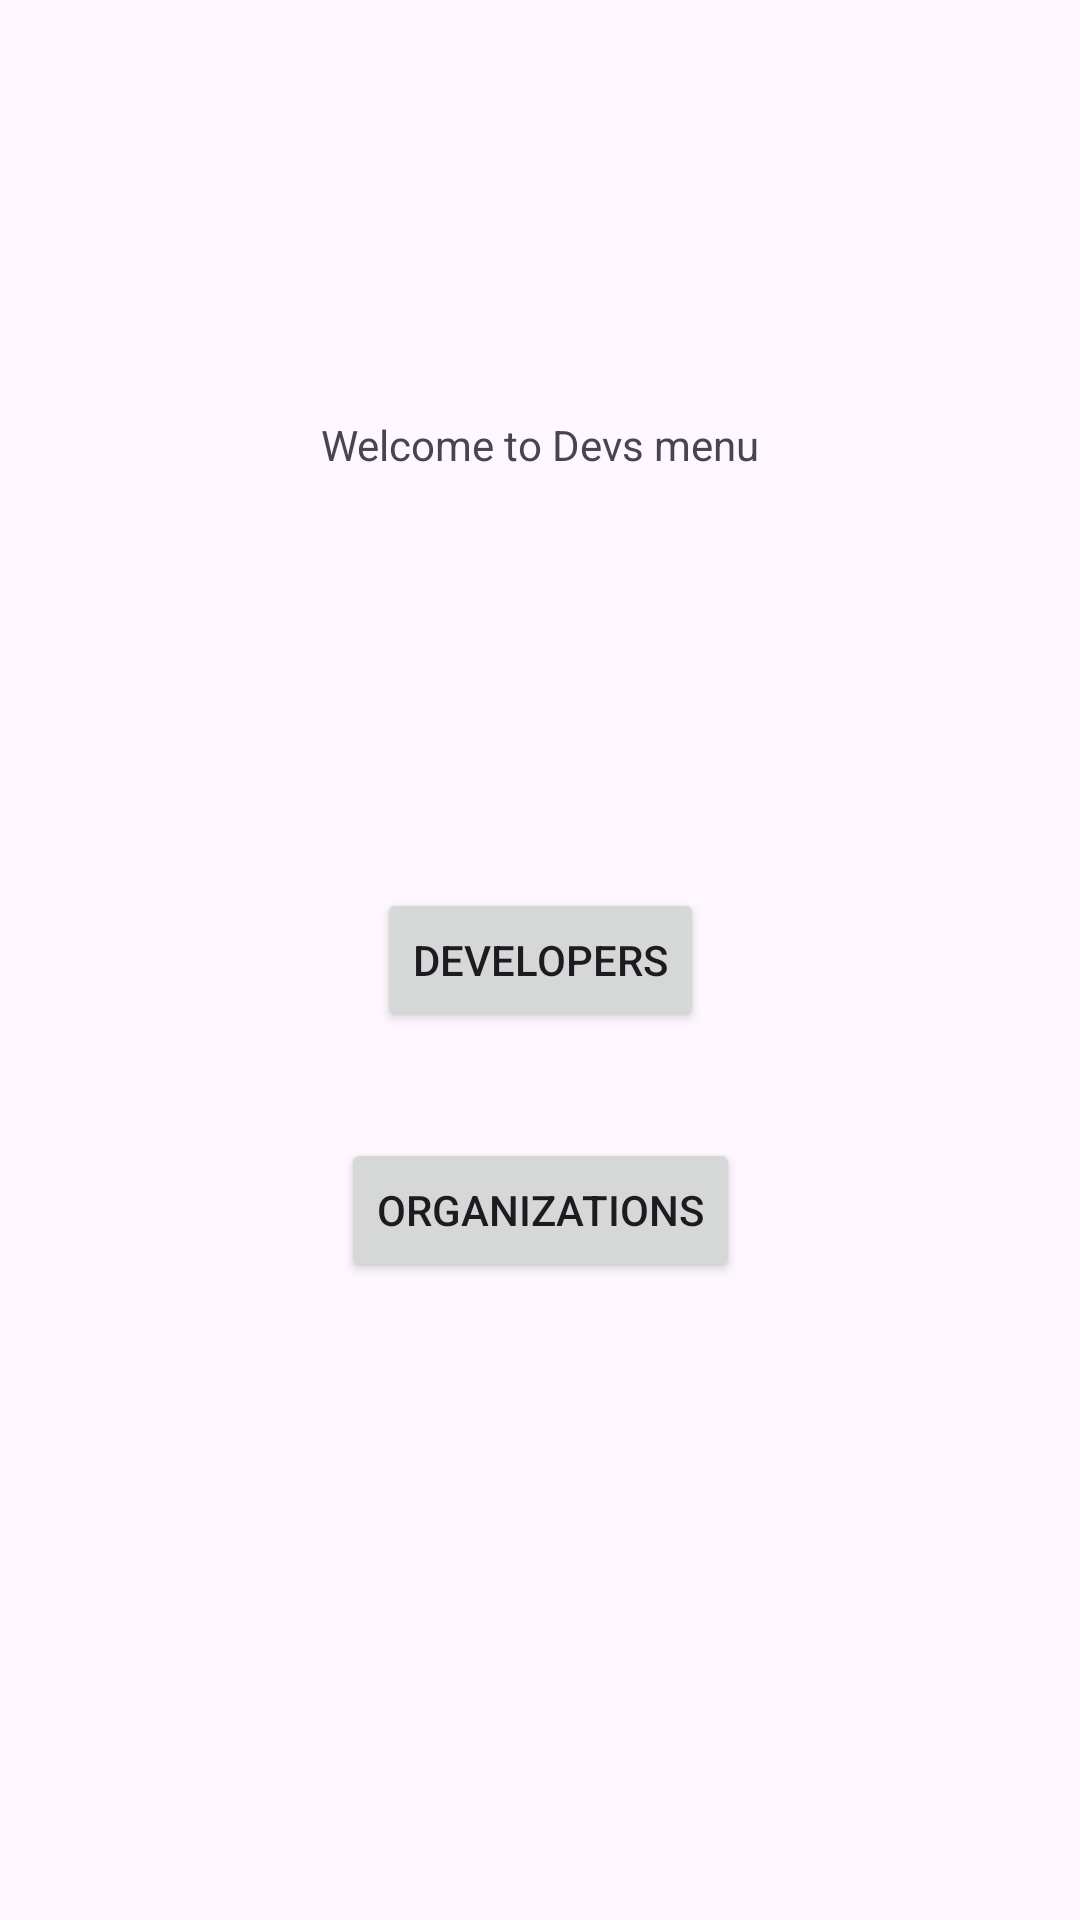

Write the Android layout XML for this screen, with the resource values it uses.
<!-- AndroidManifest.xml: application theme Theme.TrashHack -->
<!-- res/layout/activity_dev_main_menu.xml -->
<?xml version="1.0" encoding="utf-8"?>
<androidx.constraintlayout.widget.ConstraintLayout xmlns:android="http://schemas.android.com/apk/res/android"
    xmlns:app="http://schemas.android.com/apk/res-auto"
    xmlns:tools="http://schemas.android.com/tools"
    android:id="@+id/main"
    android:layout_width="match_parent"
    android:layout_height="match_parent"
    tools:context=".DevMainMenu">

    <Button
        android:id="@+id/organize_devs"
        android:layout_width="wrap_content"
        android:layout_height="wrap_content"
        android:text="@string/org_devs"
        app:layout_constraintBottom_toBottomOf="parent"
        app:layout_constraintEnd_toEndOf="parent"
        app:layout_constraintStart_toStartOf="parent"
        app:layout_constraintTop_toTopOf="parent" />

    <TextView
        android:id="@+id/textView"
        android:layout_width="wrap_content"
        android:layout_height="wrap_content"
        android:text="@string/dev_welcome"
        app:layout_constraintBottom_toTopOf="@+id/organize_devs"
        app:layout_constraintEnd_toEndOf="parent"
        app:layout_constraintStart_toStartOf="parent"
        app:layout_constraintTop_toTopOf="parent" />

    <Button
        android:id="@+id/button2"
        android:layout_width="wrap_content"
        android:layout_height="wrap_content"
        android:text="@string/org_orgs"
        app:layout_constraintBottom_toBottomOf="parent"
        app:layout_constraintEnd_toEndOf="parent"
        app:layout_constraintStart_toStartOf="parent"
        app:layout_constraintTop_toBottomOf="@+id/organize_devs"
        app:layout_constraintVertical_bias="0.143" />
</androidx.constraintlayout.widget.ConstraintLayout>
<!-- resources referenced by this layout -->
<resources>
  <string name="dev_welcome">Welcome to Devs menu</string>
  <string name="org_devs">"Developers</string>
  <string name="org_orgs">"Organizations</string>
  <style name="Theme.TrashHack" parent="Base.Theme.TrashHack" />
  <style name="Base.Theme.TrashHack" parent="Theme.Material3.DayNight.NoActionBar">
          
          
      </style>
</resources>
